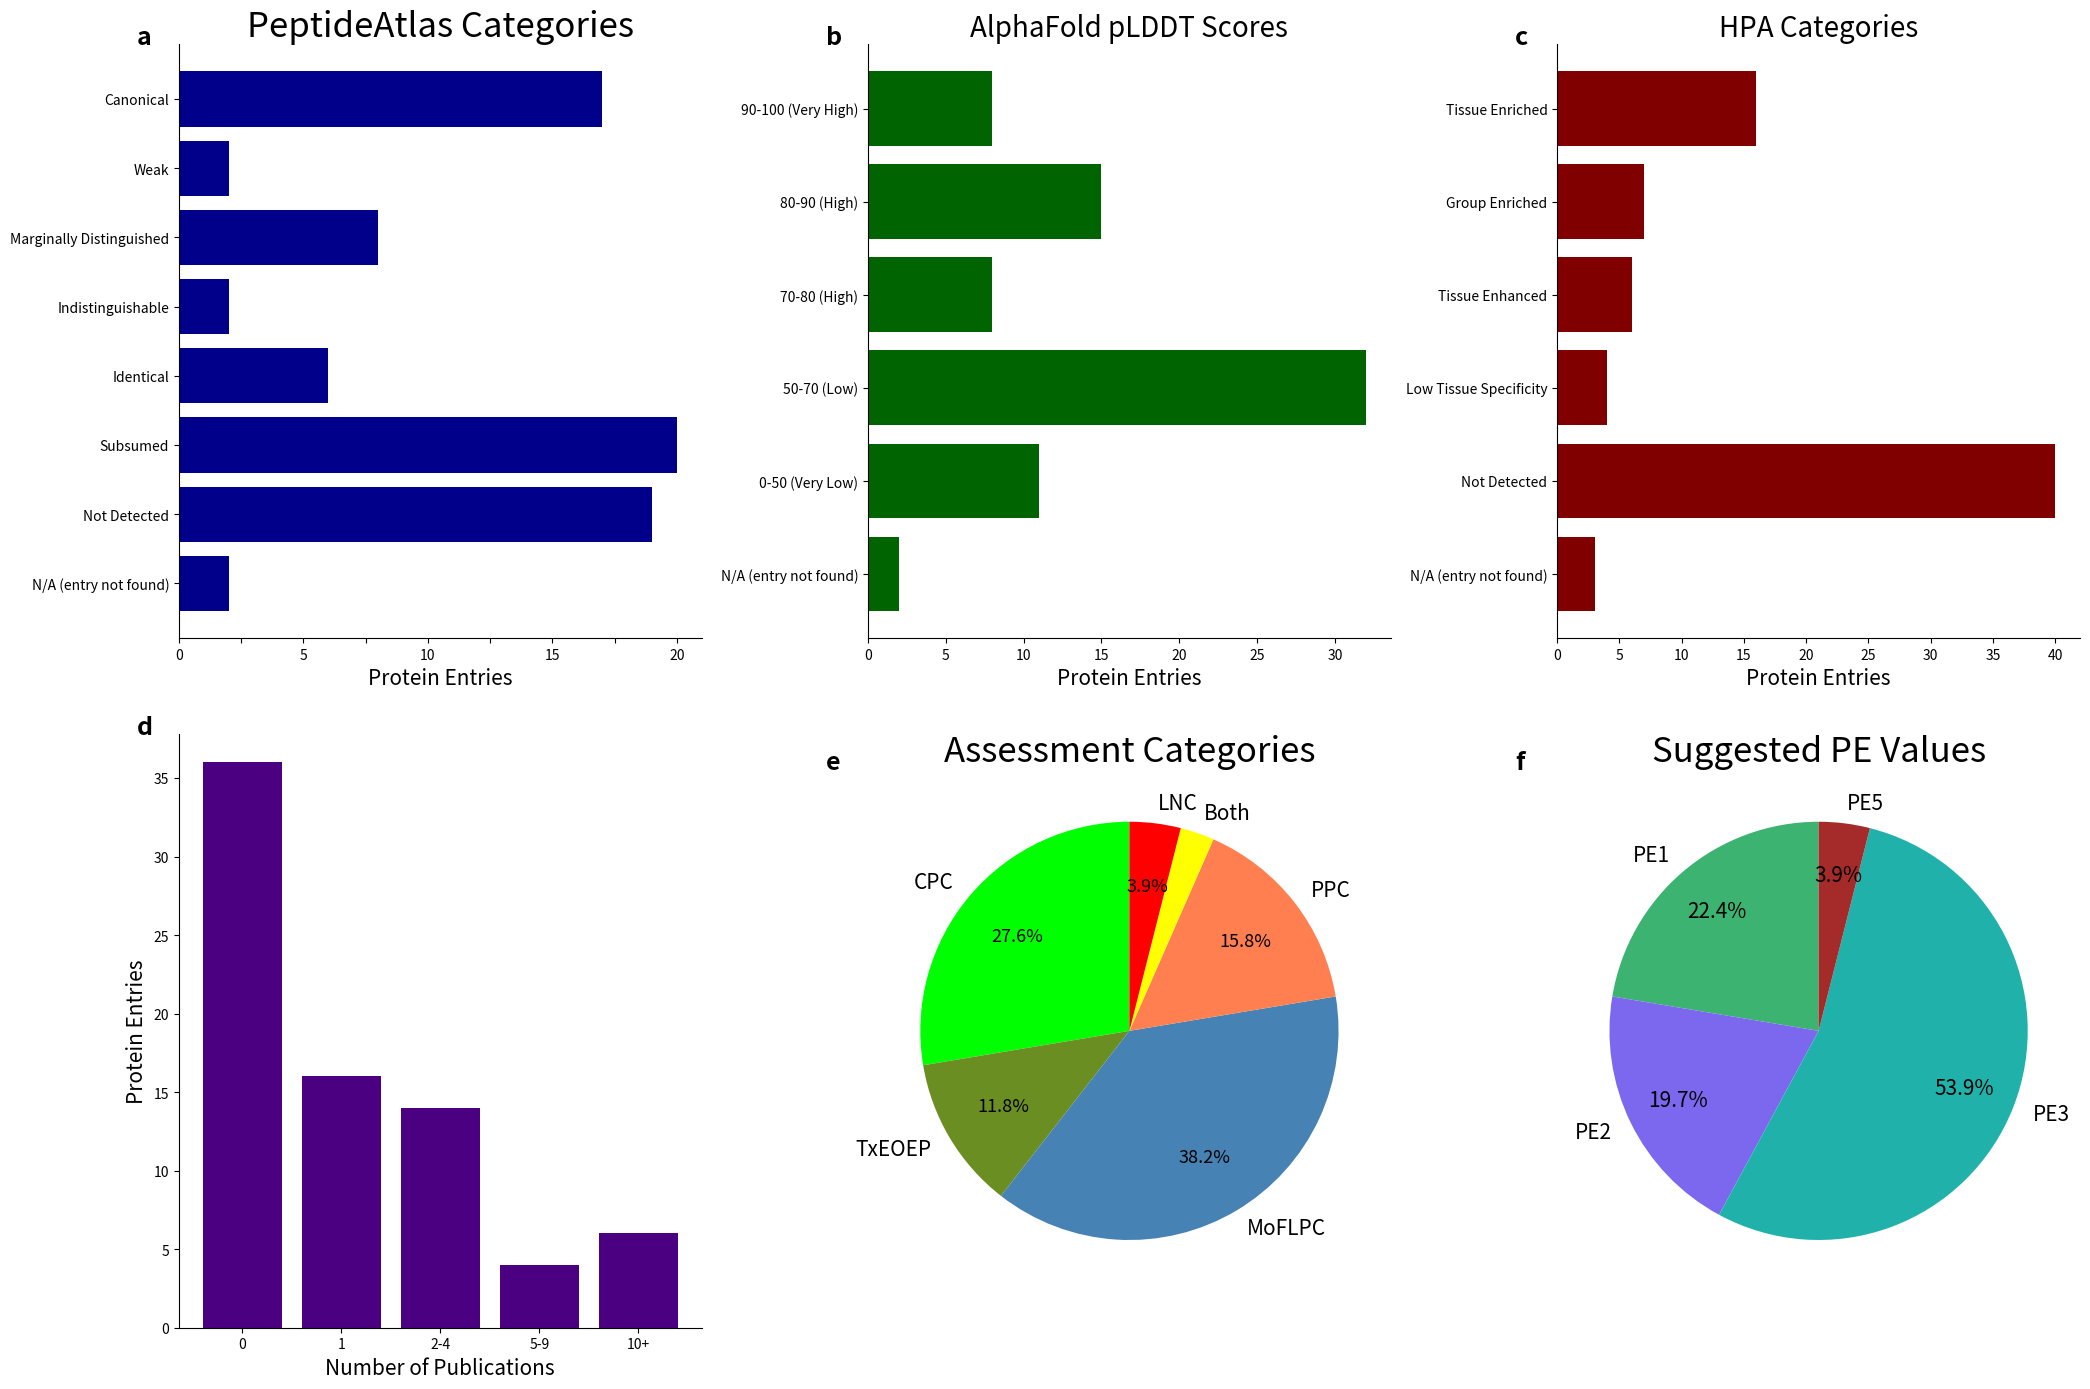

The script that saved this image:
#Libraries
import matplotlib.pyplot as plt 

#Function only displays percents higher than 3% on pie chart
def percent(num):
        if num > 3:
            return str(round(num, 1)) + '%'
        else:
            return ''



import matplotlib.pyplot as plt

# Bar chart of PeptideAtlas categories
peptideatlas_categories = {
    "N/A (entry not found)": 2,
    "Not Detected": 19,
    "Subsumed": 20,
    "Identical": 6,
    "Indistinguishable": 2,
    "Marginally Distinguished": 8,
    "Weak": 2,
    "Canonical": 17,
}

label = [key for key in peptideatlas_categories]
data = list(peptideatlas_categories.values())

# Pie chart of Suggested PE Values
Suggested_PE_Values = {
    "PE1": 17,
    "PE2": 15,
    "PE3": 41,
    "PE5": 3,
}
data_pe = list(Suggested_PE_Values.values())
label_pe = list(Suggested_PE_Values.keys())

# Pie chart of the 6 "Assessment Category" slots
assessment_categories = {
    "CPC": 21,
    "TxEOEP": 9,
    "MoFLPC": 29,
    "PPC": 12,
    "Both": 2,
    "LNC": 3,
}
data_ac = list(assessment_categories.values())
label_ac = list(assessment_categories.keys())

# Bar chart of Number of Publications
publications_count = {
    "0": 36,
    "1": 16,
    "2-4": 14,
    "5-9": 4,
    "10+": 6
}
data_pub = list(publications_count.values())
label_pub = list(publications_count.keys())

# Bar chart of HPA transcription bins
hpa_categories = {
    "N/A (entry not found)": 3,
    "Not Detected": 40,
    "Low Tissue Specificity": 4,
    "Tissue Enhanced": 6,
    "Group Enriched": 7,
    "Tissue Enriched": 16
}
data_hpa = list(hpa_categories.values())
label_hpa = list(hpa_categories.keys())

# Bar chart of AlphaFold pLDDT Scores
alphafold_plddt_scores = {
    "N/A (entry not found)": 2,
    "0-50 (Very Low)": 11,
    "50-70 (Low)": 32,
    "70-80 (High)": 8,
    "80-90 (High)": 15,
    "90-100 (Very High)": 8
}
data_plddt = list(alphafold_plddt_scores.values())
label_plddt = list(alphafold_plddt_scores.keys())

plt.figure(figsize=(21, 14))

# PeptideAtlas Categories Bar Chart
plt.subplot(2, 3, 1)
plt.barh(label, data, color="darkblue")
plt.xlabel("Protein Entries", fontsize=15)
plt.title("PeptideAtlas Categories", fontsize=25)
ax = plt.gca()
plt.text(-0.08, 1.0, "a", transform=ax.transAxes, fontsize=18, fontweight="bold")
plt.yticks(fontsize=10)
ax.xaxis.set_major_formatter(plt.FuncFormatter(lambda x, _: int(x) if x.is_integer() else ""))
for spine in ["top", "right"]:
    ax.spines[spine].set_visible(False)

# Suggested PE Values Pie Chart
plt.subplot(2, 3, 6)
wedges, texts, autotexts = plt.pie(data_pe, labels=label_pe, autopct='%.1f%%', colors=["mediumseagreen", "mediumslateblue", "lightseagreen", "brown"], startangle=90, pctdistance=0.75)
for text in texts:
    text.set_fontsize(15)
for autotext in autotexts:
    autotext.set_fontsize(15)
plt.title("Suggested PE Values", fontsize=25)
plt.yticks(fontsize=10)
ax = plt.gca()
plt.text(-0.08, 1.0, "f", transform=ax.transAxes, fontsize=18, fontweight="bold")

# Assessment Categories Pie Chart
plt.subplot(2, 3, 5)
wedges, texts, autotexts = plt.pie(data_ac, labels=label_ac, autopct=percent, colors=["lime", "olivedrab", "steelblue", "coral", "yellow", "red"], startangle=90, pctdistance=0.7)
for text in texts:
    text.set_fontsize(15)
for autotext in autotexts:
    autotext.set_fontsize(13)
ax = plt.gca()
plt.text(-0.08, 1.0, "e", transform=ax.transAxes, fontsize=18, fontweight="bold")
plt.title("Assessment Categories", fontsize=25)

# Publications Count Bar Chart
plt.subplot(2, 3, 4)
plt.bar(label_pub, data_pub, color="indigo")
plt.xlabel("Number of Publications", fontsize=15)
plt.ylabel("Protein Entries", fontsize=15)
plt.yticks(fontsize=10)
ax = plt.gca()
plt.text(-0.08, 1.0, "d", transform=ax.transAxes, fontsize=18, fontweight="bold")
for spine in ["top", "right"]:
    ax.spines[spine].set_visible(False)

# HPA Categories Bar Chart
plt.subplot(2, 3, 3)
plt.barh(label_hpa, data_hpa, color="maroon")
plt.xlabel("Protein Entries", fontsize=15)
plt.title("HPA Categories", fontsize=20)
plt.yticks(fontsize=10)
ax = plt.gca()
plt.text(-0.08, 1.0, "c", transform=ax.transAxes, fontsize=18, fontweight="bold")
for spine in ["top", "right"]:
    ax.spines[spine].set_visible(False)

# AlphaFold pLDDT Scores Bar Chart
plt.subplot(2, 3, 2)
plt.barh(label_plddt, data_plddt, color="darkgreen")
plt.xlabel("Protein Entries", fontsize=15)
plt.title("AlphaFold pLDDT Scores", fontsize=20)
ax = plt.gca()
plt.yticks(fontsize=10)
plt.text(-0.08, 1.0, "b", transform=ax.transAxes, fontsize=18, fontweight="bold")
for spine in ["top", "right"]:
    ax.spines[spine].set_visible(False)

plt.tight_layout()

# Saves the figure as an SVG file
plt.savefig("Figure 2.svg", format="svg")
print("Figure created as Figure 2.svg")

